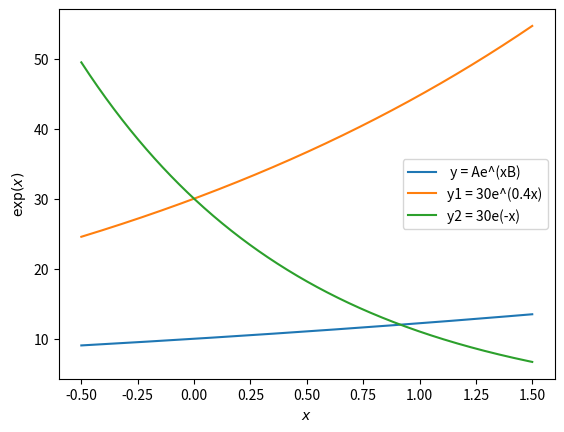

Here is the Python script that generated this plot:
"""
    *************************************************************************************************************
                    file name:  class_graphs.py
                    Purpose:    plotting exponential graphs (Computational Modelling)
                    Date:       03 April 2019
[redacted]

                    Equations:  y  = Ae^(xB)     B = 0.2, A = 10
                                y1 = 30e^(0.4x)
                                y2 = 30e^(-x)
    *************************************************************************************************************
"""
import numpy
import matplotlib.pyplot

A = 10
B = 0.2

x = numpy.linspace(-0.5,1.5,500)

y  = A*numpy.exp(B*x)
y1 = 30*numpy.exp(0.4*x)
y2 = 30*numpy.exp(-x)

matplotlib.pyplot.plot(x,y,  label = " y = Ae^(xB)")
matplotlib.pyplot.plot(x,y1, label = "y1 = 30e^(0.4x)")
matplotlib.pyplot.plot(x,y2, label = "y2 = 30e(-x)")

matplotlib.pyplot.xlabel("$x$")
matplotlib.pyplot.ylabel("$\exp(x)$")
matplotlib.pyplot.legend()

matplotlib.pyplot.show()
